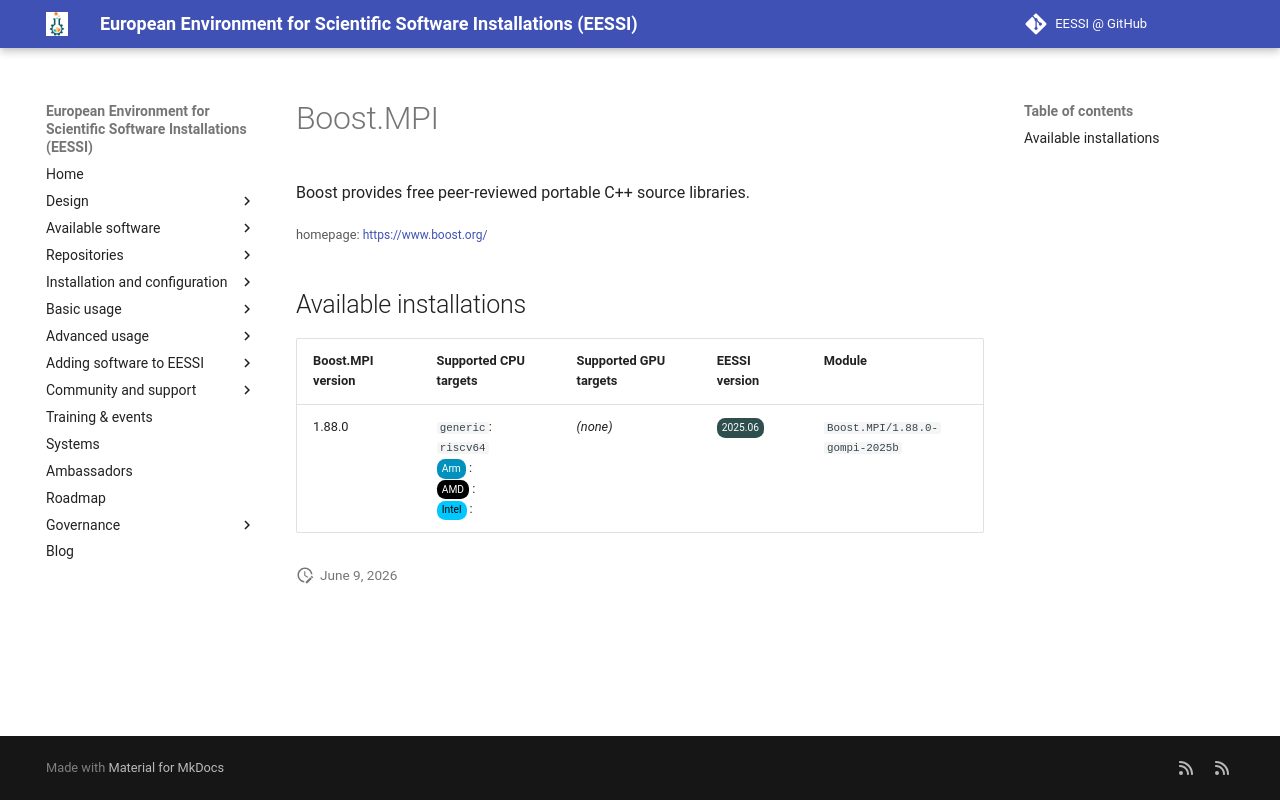

repository: EESSI/docs · page: available_software_riscv/detail/Boost.MPI/index.html · generator: mkdocs

---
json_ld:
  '@context': https://schema.org
  '@type': SoftwareApplication
  applicationCategory: DeveloperApplication
  description: Boost provides free peer-reviewed portable C++ source libraries.
  license: Not confirmed
  name: Boost.MPI
  offers:
    '@type': Offer
    price: 0
  operatingSystem: LINUX
  review:
    '@type': Review
    author:
      '@type': Organization
      name: EESSI
    reviewBody: Application has been successfully made available on all architectures
      supported by EESSI
    reviewRating:
      '@type': Rating
      ratingValue: 5
  softwareRequirements: See https://www.eessi.io/docs/ for how to make EESSI available
    on your system
  softwareVersion: '[''1.88.0'']'
  url: https://www.boost.org/
---
# Boost.MPI


Boost provides free peer-reviewed portable C++ source libraries.

<small>homepage: </small><span class="software-link">[https://www.boost.org/](https://www.boost.org/)</span>

## Available installations


|Boost.MPI version|Supported CPU targets|Supported GPU targets|EESSI version|Module|
| --- | --- | --- | --- | --- |
|1.88.0|`generic`: `riscv64`<br/><span class="software-cpu-arm">Arm</span>: <br/><span class="software-cpu-amd">AMD</span>: <br/><span class="software-cpu-intel">Intel</span>: <br/>|*(none)*|<span class="software-eessi-version-202506">2025.06</span>|`Boost.MPI/1.88.0-gompi-2025b`|
